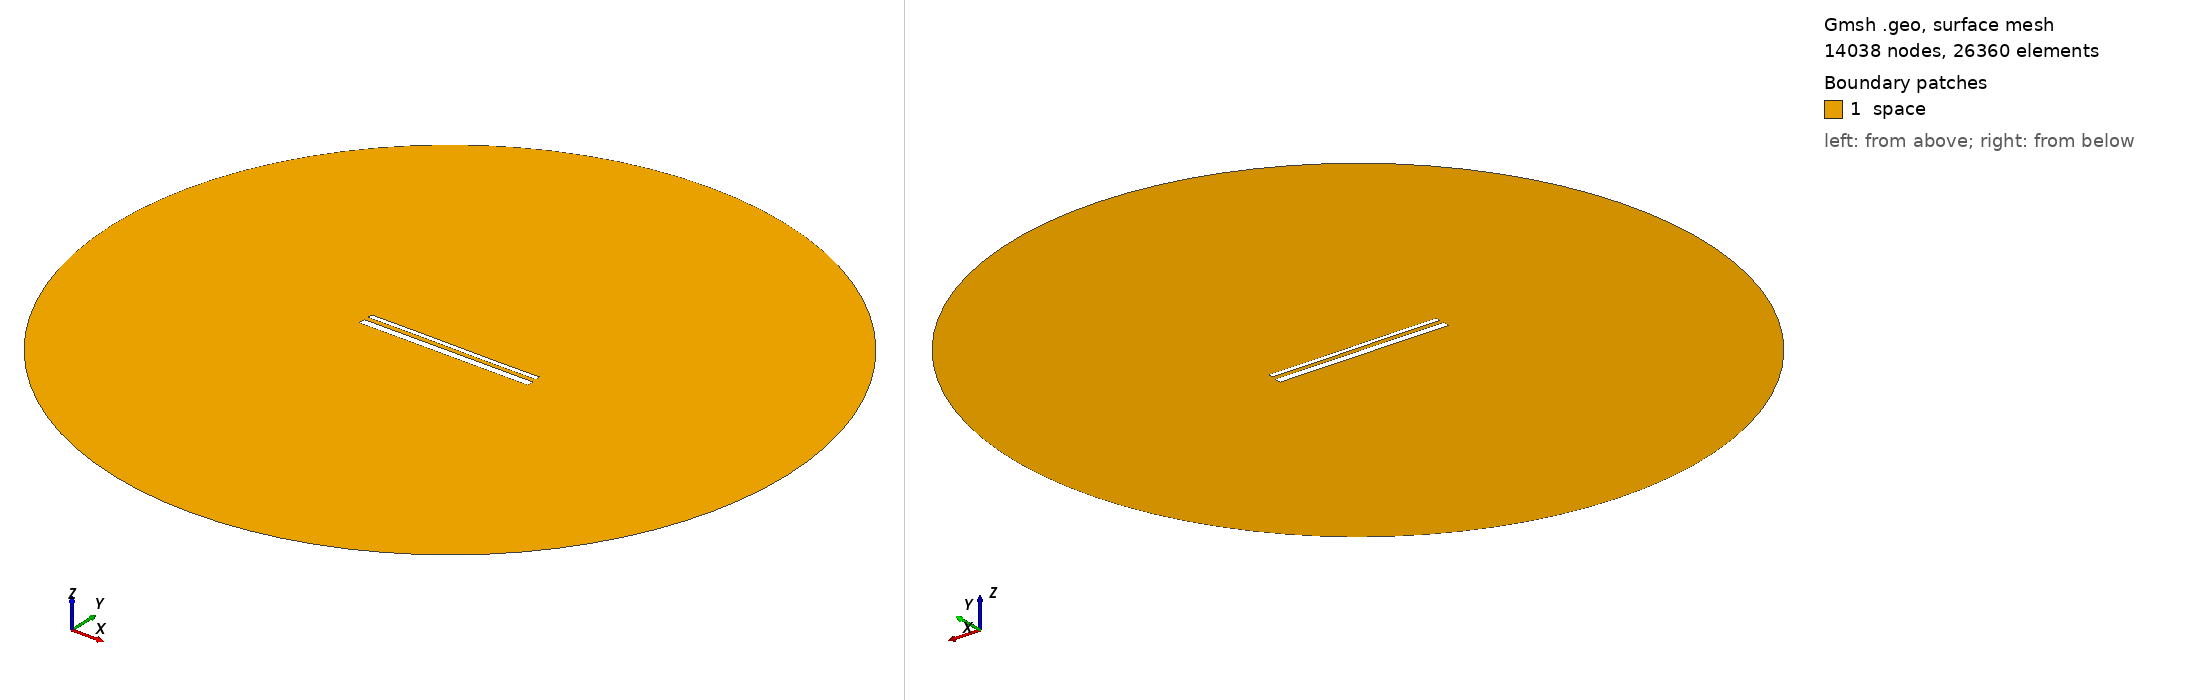

Gmsh geometry script, surface-meshed: 14038 nodes, 26360 surface elements. Boundary patches (legend numbers): 1 space. Left view from above one corner, right view from below the opposite corner. Legend entries are the model's physical surfaces. The drawing asked Gmsh for element sizes between 1% and 20% of the model's largest extent; the script's own settings can give other sizes.

=== 15193.geo (drawn) ===
//---------------------------------------
// Geometry kernel
//---------------------------------------

SetFactory("OpenCASCADE");



//---------------------------------------
// Parameters of the geometry
//---------------------------------------

// Overetch of the upper plate
overetch = 0.5;

// Distance between the plates
distance = 2.5;

// Discretization over the x axis (for the deformation)
nx = 50; 

// Length of the plate
L = 100 - overetch; 

// Number of modes
n = 4; 

// 1st mode coefficient
coeff(1) = -0.075;
beta(1) = 0.596864 * 3.1415926535 / L;

// 2nd mode coefficient
coeff(2) = 0.0;
beta(2) = 1.49418 * 3.1415926535 / L;

// 3rd mode coefficient
coeff(3) = 0.07499999999999998;
beta(3) = 2.50025 * 3.1415926535 / L;

// 4th mode coefficient
coeff(4) = 0.0;
beta(4) = 3.49999 * 3.1415926535 / L;



//---------------------------------------
// Upper plate (deformed rectangle)
//---------------------------------------

// Coordiantes of the upper plate
xmin = -50;
xmax = 50 - overetch;

// Height of the upper plate
yheight = 4 - 2 * overetch;

// Indexes of the points
UpperID[] = {};
LowerID[] = {};
LeftID[] = {};
RightID[] = {};

// Point index
p = 1;

// Horizontal edges
For i In {1:nx}
    x = xmin + (i-1)*(xmax - xmin)/(nx-1);

    y_bottom = distance / 2 + overetch;
    For j In {1:n}
        C = (Cosh(beta(j)*L) + Cos(beta(j)*L)) / (Sinh(beta(j)*L) + Sin(beta(j)*L));
        y_bottom  = y_bottom + coeff(j) * (Cosh(beta(j)*(x+50)) - Cos(beta(j)*(x+50)) - C * (Sinh(beta(j)*(x+50)) - Sin(beta(j)*(x+50))));
    EndFor

    y_top = y_bottom + yheight;

    Point(p) = {x, y_top, 0, 1.0};
    UpperID[i] = p;
    p = p + 1;

    Point(p) = {x, y_bottom, 0, 1.0};
    LowerID[i] = p;
    p = p + 1;
EndFor

// Create point lists
UpperPts[] = {}; LowerPts[] = {};
For i In {1:nx}
  UpperPts[] += {UpperID[i]};
  LowerPts[] += {LowerID[i]};
EndFor

// Build splines
Spline(1) = {UpperPts[]};
Spline(2) = {LowerPts[]};
Line(3) = {LowerPts[nx-1], UpperPts[nx-1]};
Line(4) = {LowerPts[0], UpperPts[0]};

// Build the plane surface
Curve Loop(1) = {2, 3, -1, -4};
Plane Surface(1) = {1};



//---------------------------------------
// Lower plate (rectangle)
//---------------------------------------

// Vertices
Point(1001) = {-50, -1, 0, 1.0};
Point(1002) = { 50, -1, 0, 1.0};
Point(1003) = { 50,  -5, 0, 1.0};
Point(1004) = {-50,  -5, 0, 1.0};

// Edges
Line(5) = {1001, 1002};
Line(6) = {1002, 1003};
Line(7) = {1003, 1004};
Line(8) = {1004, 1001};

// Plane surface
Line Loop(2) = {5, 6, 7, 8};
Plane Surface(2) = {2}; 



//---------------------------------------
// Outer (fictious) boundary
//---------------------------------------

// Points
Point(1005) = {0, 0, 0};       // Center
Point(1006) = {200, 0, 0};     // Start point
Point(1007) = {0, 200, 0};     // 90 degrees
Point(1008) = {-200, 0, 0};    // 180 degrees
Point(1009) = {0, -200, 0};    // 270 degrees

// Circle arcs (each needs start, center, end)
Circle(9) = {1006, 1005, 1007};
Circle(10) = {1007, 1005, 1008};
Circle(11) = {1008, 1005, 1009};
Circle(12) = {1009, 1005, 1006};

// Plane surface for the entire domain
Curve Loop(3) = {9, 10, 11, 12};
Surface(3) = {3};

// Subtract the plates from the whole domain to obtain the actual domain where we want to solve the equations
BooleanDifference{ Surface{3}; Delete; }{ Surface{1}; Surface{2}; Delete; }




//---------------------------------------
// Transfinite Lines/Curves
//---------------------------------------

// Set the number of points on the boundaries
r = 7;

// Plates
Transfinite Curve {1, 2} = 50*r Using Progression 1;
Transfinite Curve {3, 4} = 2*r Using Progression 1;
Transfinite Line {5, 7} = 50*r Using Progression 1;
Transfinite Line {6, 8} = 2*r Using Progression 1;

// Outer boundary
Transfinite Line {9, 10, 11, 12} = 20 Using Progression 1;



//---------------------------------------
// Physical groups
//---------------------------------------                

// Physical curves (boundaries)
Physical Line("force_segment", 10) = {2};
Physical Line("upper_plate", 11) = {1, 3, 4};
Physical Line("lower_plate", 12) = {5, 6, 7, 8};
Physical Line("boundary", 20) = {9, 10, 11, 12};

// Physical Surfaces
Physical Surface("space", 30) = {3};



//---------------------------------------
// 6. Generate the Mesh
//---------------------------------------

// 2D mesh generation
Mesh 2;
